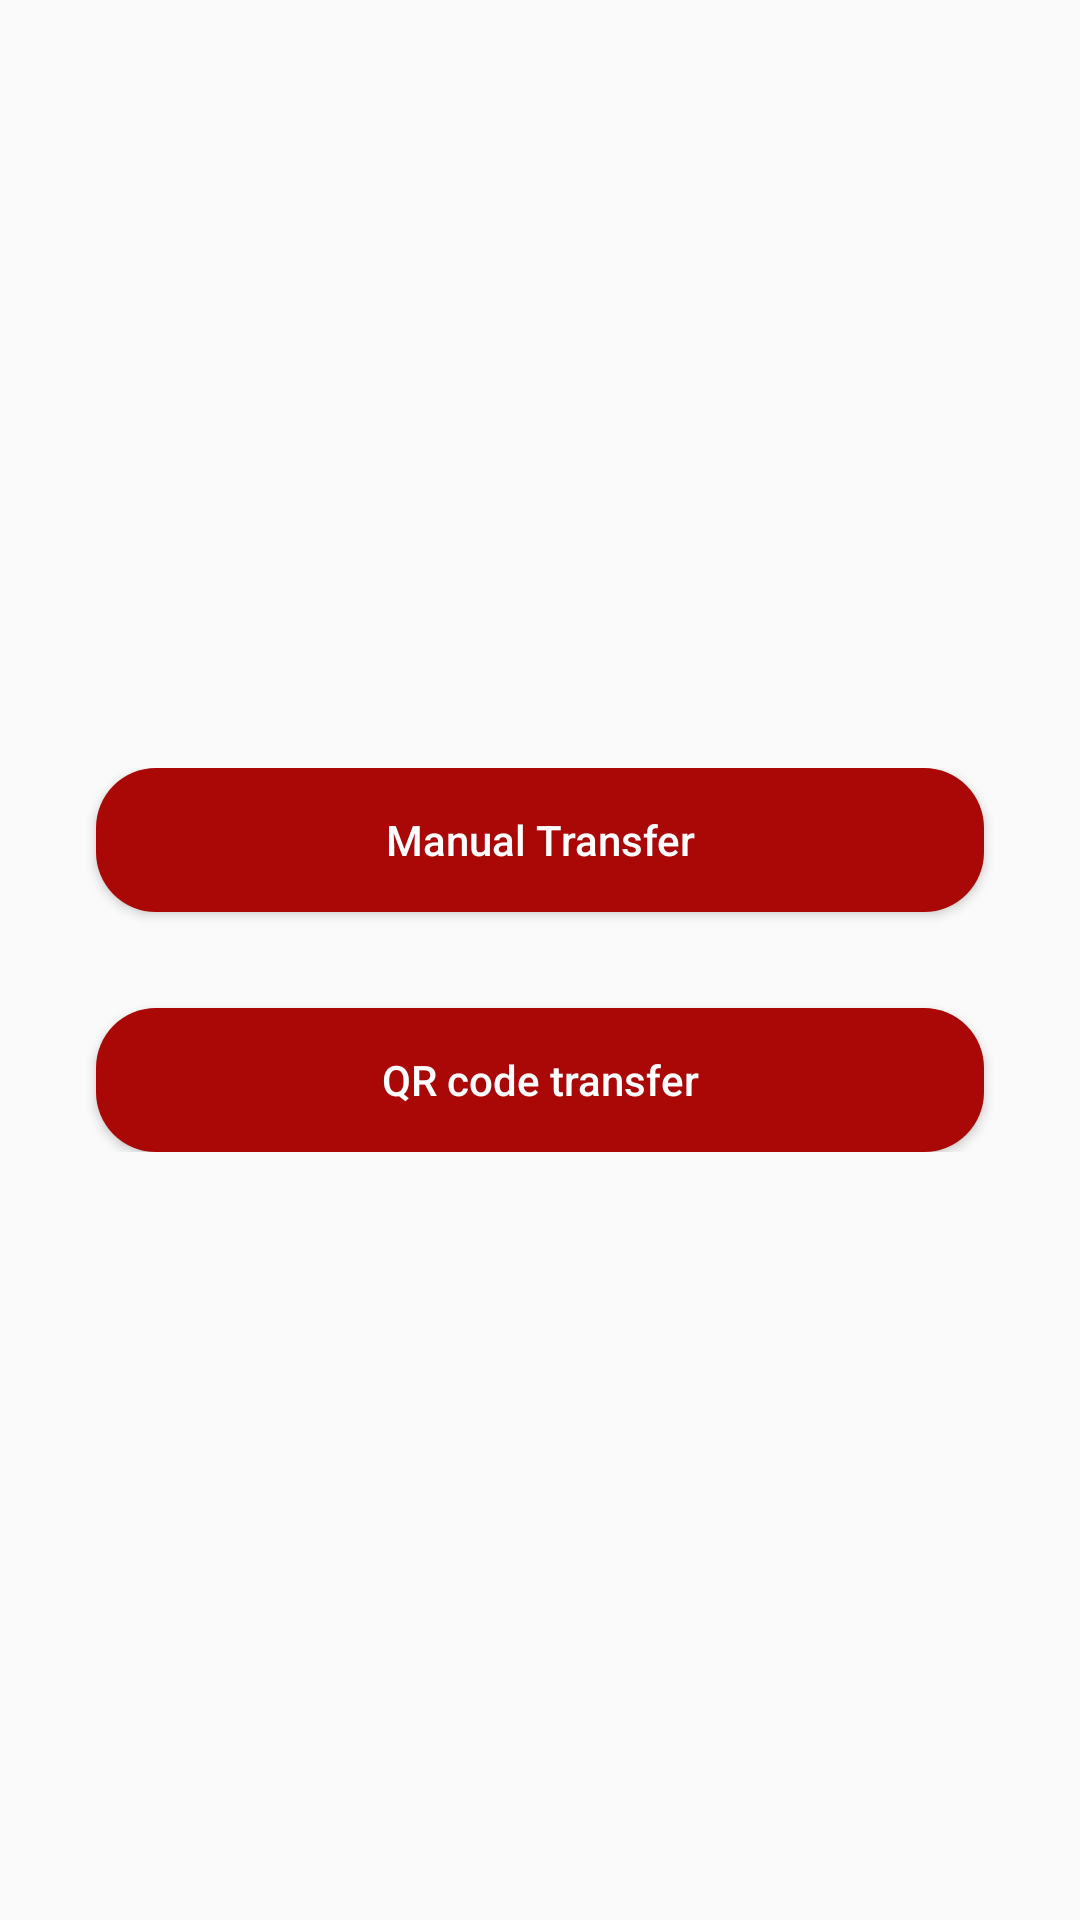

Here is an Android app screen rendered from its layout file. Give the layout XML and the strings, colors and styles it references.
<!-- AndroidManifest.xml: application theme AppTheme -->
<!-- res/layout/activity_choose_transfer_way.xml -->
<?xml version="1.0" encoding="utf-8"?>
<RelativeLayout xmlns:android="http://schemas.android.com/apk/res/android"
    xmlns:app="http://schemas.android.com/apk/res-auto"
    xmlns:tools="http://schemas.android.com/tools"
    android:layout_width="match_parent"
    android:layout_height="match_parent"
    tools:context=".features.sendMoney.ChooseTransferWay">
    <LinearLayout
        android:layout_width="match_parent"
        android:layout_height="wrap_content"
        android:orientation="vertical"
        android:layout_centerVertical="true">
        <Button
            android:layout_width="match_parent"
            android:layout_height="wrap_content"
            android:text="Manual Transfer"
            android:layout_marginHorizontal="32dp"
            android:layout_marginBottom="32dp"
            android:textColor="#FFF"
            android:textAllCaps="false"
            android:background="@drawable/button_rounded"
            android:onClick="OnManualClicked"/>
        <Button
            android:layout_width="match_parent"
            android:layout_height="wrap_content"
            android:textColor="#FFF"
            android:textAllCaps="false"
            android:background="@drawable/button_rounded"
            android:layout_marginHorizontal="32dp"
            android:text="QR code transfer"
            android:onClick="OnQRcodeClicked"/>
    </LinearLayout>

</RelativeLayout>
<!-- resources referenced by this layout -->
<resources>
  <!-- drawable button_rounded (drawable) -->
  <?xml version="1.0" encoding="utf-8"?>
  <shape xmlns:android="http://schemas.android.com/apk/res/android" android:shape="rectangle">
  <solid
      android:color="#AA0707" />
      <corners
          android:radius="20dp"
          />
  
  </shape>
  <style name="AppTheme" parent="Theme.AppCompat.Light.NoActionBar">
          
          <item name="colorPrimary">#AA0707</item>
          <item name="colorPrimaryDark">#AA0707</item>
          <item name="colorAccent">#AA0707</item>
      </style>
</resources>
